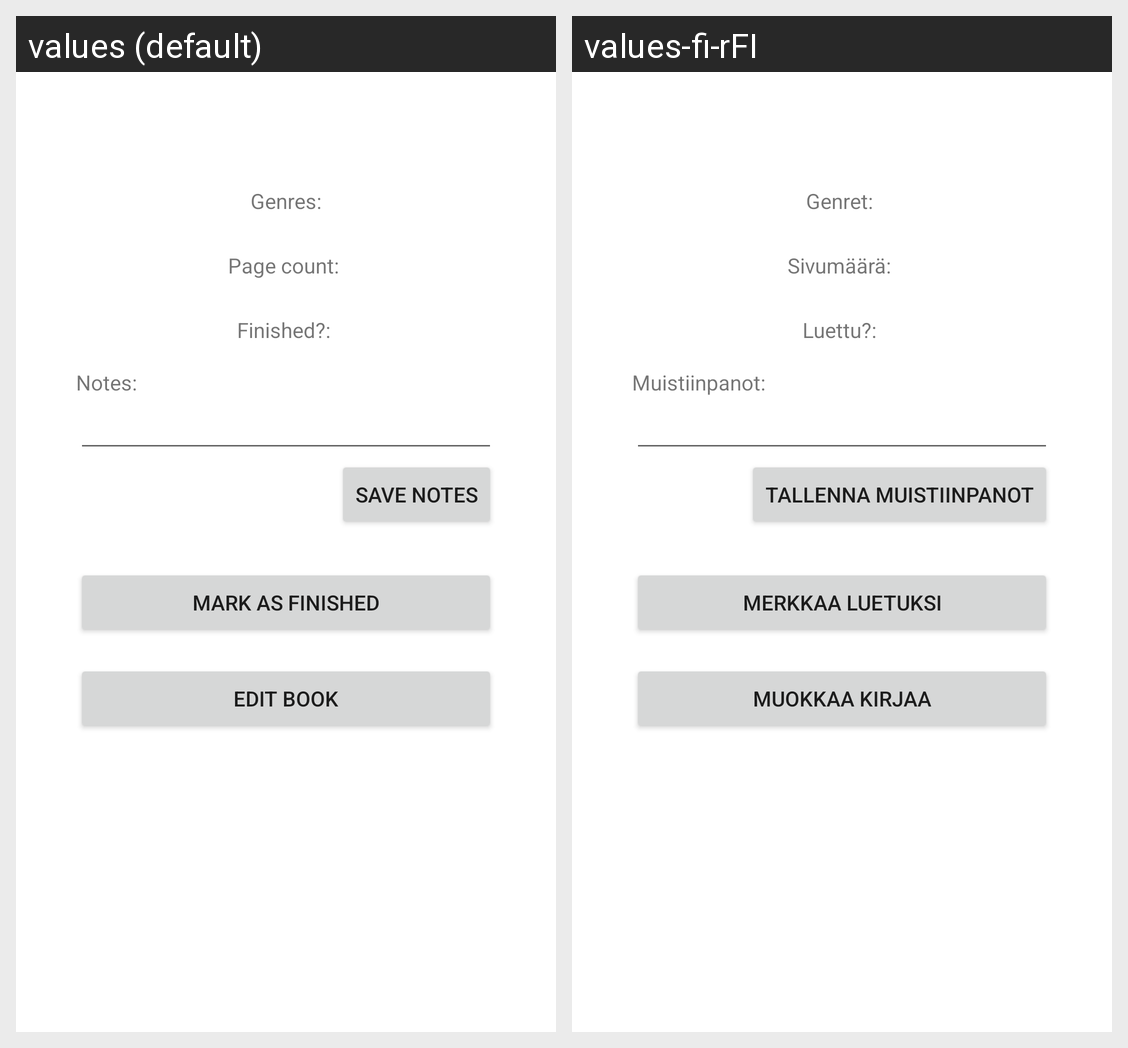

Here is an Android app screen in its default locale and in the app's own translations. Write out the translated-string differences for the strings that appear on this screen.
Android screen res/layout/fragment_book_details.xml rendered under 2 locales, left to right: values (default), values-fi-rFI. Device: Nexus 5 (rendered at 1080×1920; each locale shown at half size, 540×960, under a caption strip naming it); theme Theme.KirjaSovellus.
Strings drawn on this screen, with the default value and each locale's value (text and hints the layout hard-codes, and strings that could not be matched under every locale, appear in the picture but are not listed):

details_genres
  values: Genres:
  values-fi-rFI: Genret: 

details_page_count
  values: Page count: 
  values-fi-rFI: Sivumäärä: 

details_finished
  values: Finished?: 
  values-fi-rFI: Luettu?: 

details_mark_as_finished
  values: Mark as finished
  values-fi-rFI: Merkkaa luetuksi

details_edit_book
  values: Edit book
  values-fi-rFI: Muokkaa kirjaa

details_notes
  values: Notes:
  values-fi-rFI: Muistiinpanot:

details_save_notes
  values: save notes
  values-fi-rFI: Tallenna muistiinpanot
